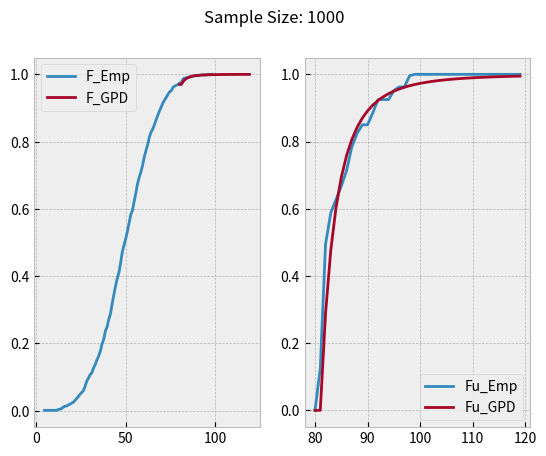
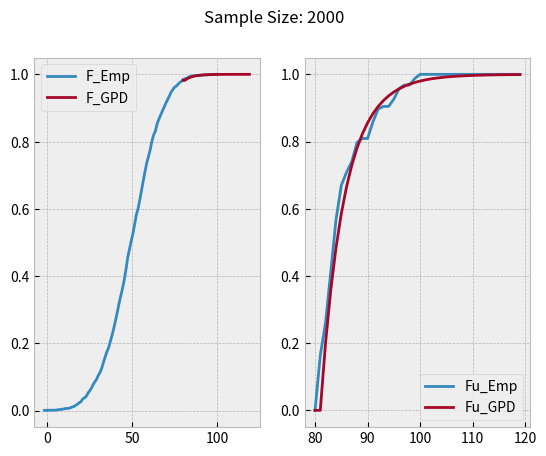
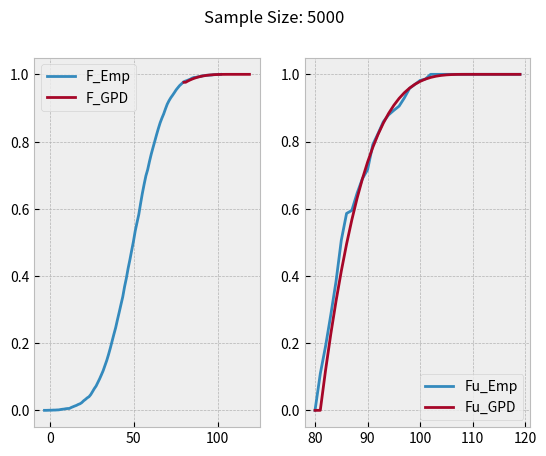
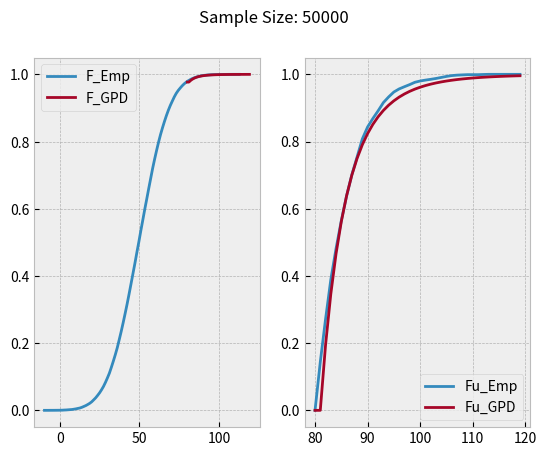

Write Python code to recreate these figures, in order.
'''
EVT Modeling Demonstration
'''

# IMPORTS
import scipy.stats as stats
import scipy.optimize as opt
import numpy as np
import matplotlib.pyplot as plt
plt.style.use('bmh')

for sample_size in [1000, 2000, 5000, 50000]:
    fig, ax = plt.subplots(1, 2)
    fig.suptitle("Sample Size: {}".format(sample_size))

    # MOCK DATA GENERATION
    # Generates and samples from two Gaussian distributions
    l = [i for i in stats.norm.rvs(size=sample_size, loc=10, scale=10) if i >= 0]
    #plt.hist(l, bins=30, alpha=0.8, density=True)
    r = stats.norm.rvs(size=sample_size, loc=50, scale=15)
    #plt.hist(r, bins=100, alpha=0.8)
    #plt.show()

    # EVT MODELING FUNCTION
    u = 80
    nu = len([i for i in r if i > u])
    n = len(r)

    x_pdf, edges = np.histogram(r, bins=100, density=True)
    x_pdf /= sum(x_pdf)
    bin_center = (edges[:-1]+edges[1:])/2
    x_cdf = np.cumsum(x_pdf)
    ax[0].plot(bin_center, x_cdf)

    '''
    fu_pdf = np.histogram([i-u for i in l if i > u], bins=30)[0]/nu

    plt.plot(fu_empirical)

    fu_empirical_cdf = [0] * len(fu_empirical)
    fu_empirical_cdf[0] = fu_empirical[0]
    for i in range(1, len(fu_empirical_cdf)):
        fu_empirical_cdf[i] = fu_empirical_cdf[i-1] + fu_empirical[i]

    plt.plot(fu_empirical_cdf)
    '''

    def f_empirical(x, x_cdf):
        for possible_bin in range(1, len(bin_center)):
            if bin_center[possible_bin] >= x:
                binsize = (bin_center[possible_bin] - bin_center[possible_bin-1])
                ratio = (x - bin_center[possible_bin-1])/binsize
                print(f'binsize={binsize}, ratio={ratio}')
                return (1-ratio)*x_cdf[possible_bin-1] + (ratio)*x_cdf[possible_bin]
        return 1

    fu = []
    for x in range(u, 120):
        y = x-u
        fu.append(
            (f_empirical(y+u, x_cdf) - f_empirical(u, x_cdf)) / (1 - f_empirical(u, x_cdf))
        )
    ax[1].plot(range(u, 120), np.array(fu))

    # CHANGE THIS LATER
    fake_data = []
    fu_pdf = [0] * len(fu)
    fu_pdf[0] = fu[0]
    for i in range(1, len(fu_pdf)):
        fu_pdf[i] = fu[i] - fu[i-1]
    for i in range(len(fu_pdf)):
        fake_data += [i for _ in range(int(fu_pdf[i] * 1000))]

    '''
    gpd = lambda x, c: stats.genpareto(c).cdf(x)
    c = opt.curve_fit(gpd, range(u, 120), fu)[0][0]
    '''

    c, loc, scale = stats.genpareto.fit(fake_data)
    print(f"Optimized GPD Parameters: {c}, {loc}, {scale}")
    fu_cdf_gpd = stats.genpareto.cdf(range(len(fu)), c, loc, scale)
    ax[1].plot(range(u, 120), fu_cdf_gpd)

    f_cdf = (1 - (n - nu)/n) * fu_cdf_gpd + (n - nu)/n
    print(f_cdf)
    ax[0].plot(range(u, 120), f_cdf)

    '''
    f_pdf = []
    for x in range(len(f_cdf)-1):
        f_pdf.append(f_cdf[x+1] - f_cdf[x])
    ax[1].plot(range(u+1, 120), f_pdf)
    '''

    ax[0].legend(["F_Emp", "F_GPD"])
    ax[1].legend(["Fu_Emp", "Fu_GPD"])
    fig.savefig(f"gpd_{sample_size}.png")
    #plt.show()